2-way image classification set "pet-recognition" from GitHub (BinhMisfit/pet-recognition); label vocabulary: cat, dog.

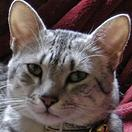
Label: cat

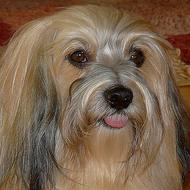
Label: dog

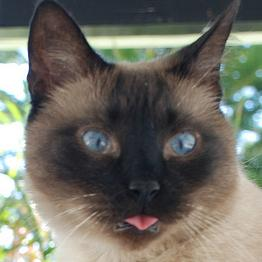
Label: cat

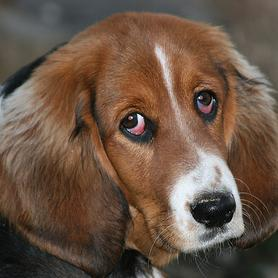
Label: dog

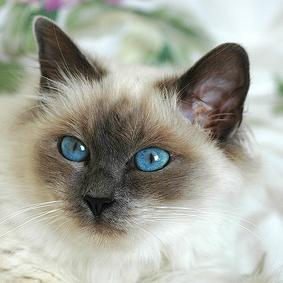
Label: cat

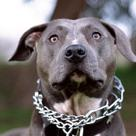
Label: dog
